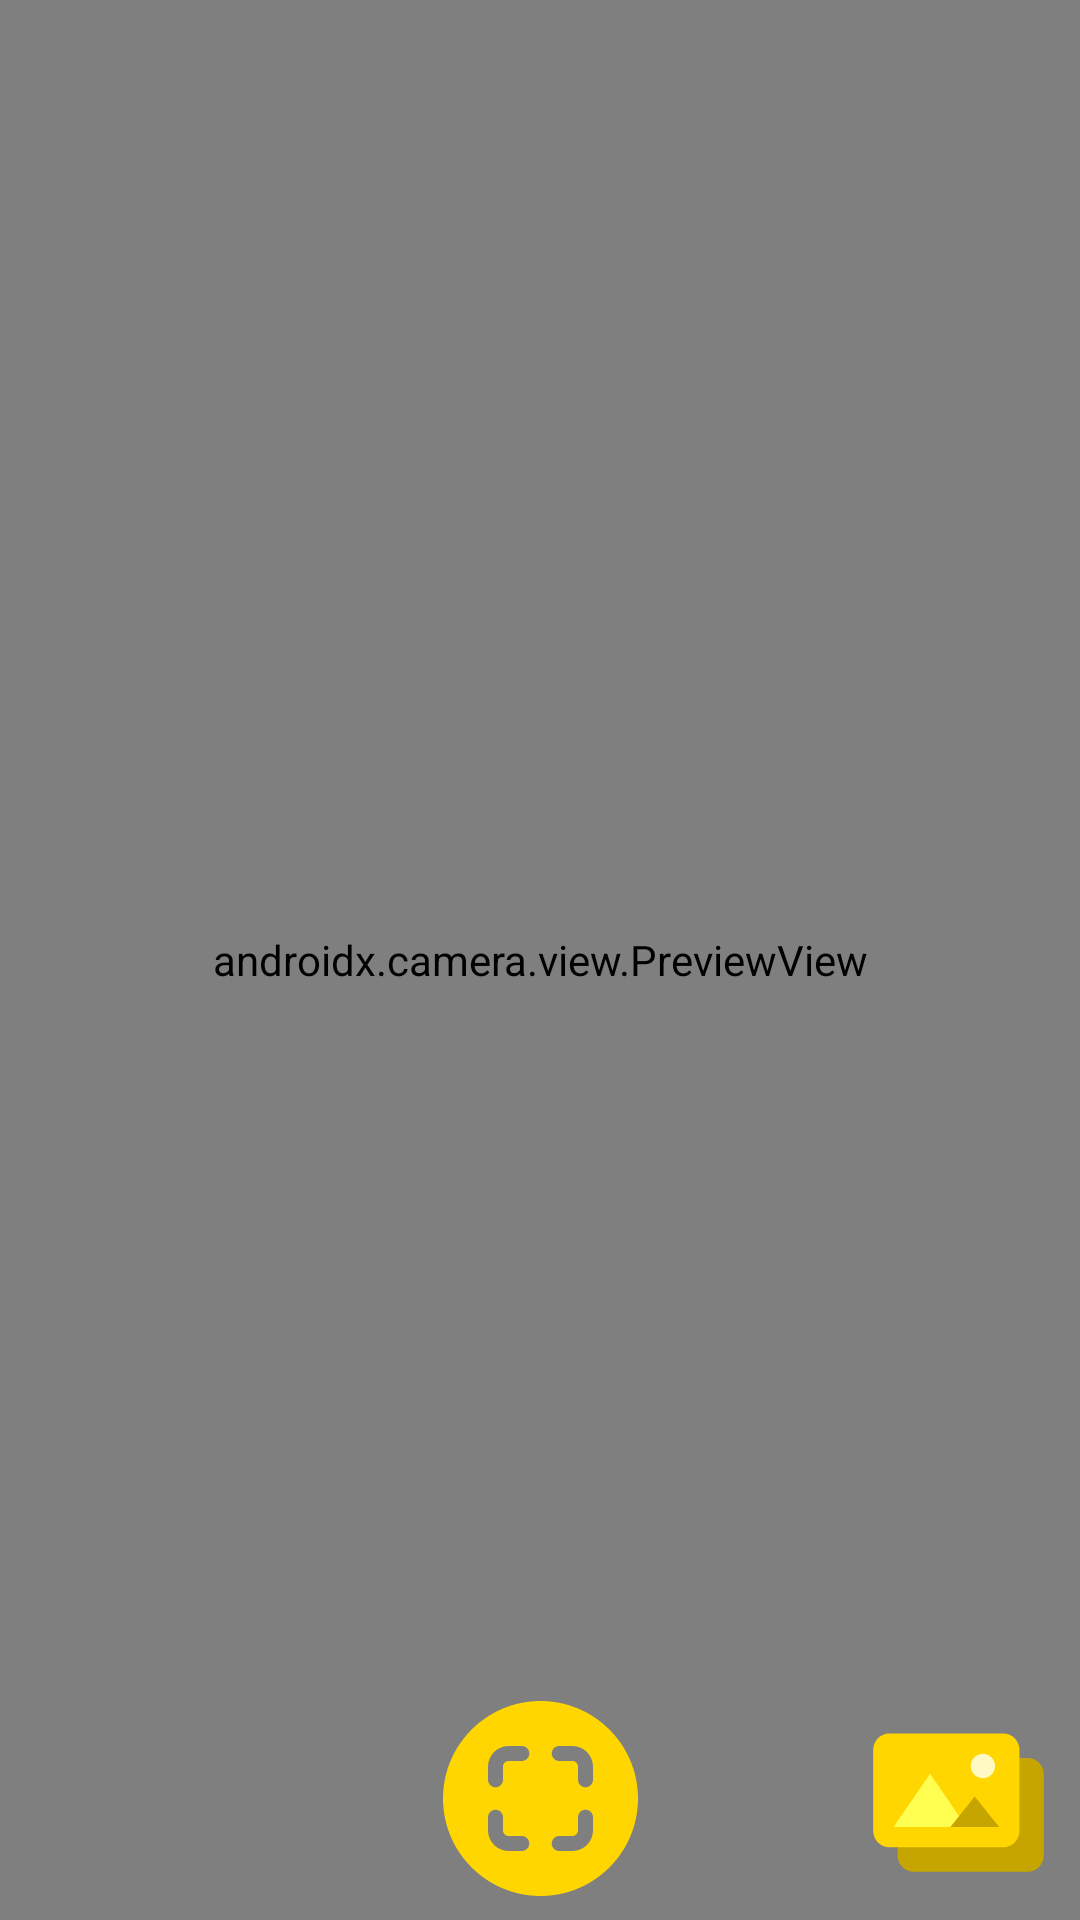

Here is an Android app screen rendered from its layout file. Give the layout XML and the strings, colors and styles it references.
<!-- AndroidManifest.xml: application theme Theme.OCRApp -->
<!-- res/layout/fragment_camera.xml -->
<?xml version="1.0" encoding="utf-8"?>
<androidx.constraintlayout.widget.ConstraintLayout xmlns:android="http://schemas.android.com/apk/res/android"
    xmlns:app="http://schemas.android.com/apk/res-auto"
    xmlns:tools="http://schemas.android.com/tools"
    android:layout_width="match_parent"
    android:layout_height="match_parent"
    tools:context=".view.CameraFragment">

    <androidx.camera.view.PreviewView
        android:id="@+id/viewFinder"
        android:layout_width="match_parent"
        android:layout_height="match_parent" />

    <ImageView
        android:id="@+id/imageView"
        android:layout_width="match_parent"
        android:layout_height="match_parent"
        android:contentDescription="Pic Took"
        android:scaleType="fitCenter"
        android:visibility="gone"
        app:layout_constraintBottom_toBottomOf="parent"
        app:layout_constraintLeft_toLeftOf="parent"
        app:layout_constraintRight_toRightOf="parent"
        app:layout_constraintTop_toTopOf="parent"
        tools:src="@tools:sample/avatars" />


    <Button
        android:id="@+id/btnScan"
        android:layout_width="65dp"
        android:layout_height="65dp"
        android:layout_marginBottom="8dp"
        android:background="@drawable/ic_scan"
        app:layout_constraintBottom_toBottomOf="parent"
        app:layout_constraintLeft_toLeftOf="parent"
        app:layout_constraintRight_toRightOf="parent" />


    <Button
        android:id="@+id/btnGallery"
        android:layout_width="65dp"
        android:layout_height="65dp"
        android:layout_marginEnd="8dp"
        android:layout_marginBottom="8dp"
        android:background="@drawable/ic_gallery"
        app:layout_constraintBottom_toBottomOf="parent"
        app:layout_constraintEnd_toEndOf="parent" />


    <ProgressBar
        android:id="@+id/progressBar"
        style="?android:attr/progressBarStyle"
        android:layout_width="wrap_content"
        android:layout_height="wrap_content"
        android:visibility="gone"
        app:layout_constraintBottom_toBottomOf="parent"
        app:layout_constraintEnd_toEndOf="parent"
        app:layout_constraintStart_toStartOf="parent"
        app:layout_constraintTop_toTopOf="parent" />

</androidx.constraintlayout.widget.ConstraintLayout>
<!-- resources referenced by this layout -->
<resources>
  <!-- drawable ic_gallery (drawable) -->
  <vector xmlns:android="http://schemas.android.com/apk/res/android"
      android:width="24dp"
      android:height="24dp"
      android:viewportWidth="24"
      android:viewportHeight="24">
      <path
          android:fillColor="@color/secondaryDarkColor"
          android:pathData="M20.5,21H6.5C5.4,21 4.5,20.1 4.5,19V9C4.5,7.9 5.4,7 6.5,7H20.5C21.6,7 22.5,7.9 22.5,9V19C22.5,20.1 21.6,21 20.5,21Z" />
      <path
          android:fillColor="@color/secondaryColor"
          android:pathData="M17.5,18H3.5C2.4,18 1.5,17.1 1.5,16V6C1.5,4.9 2.4,4 3.5,4H17.5C18.6,4 19.5,4.9 19.5,6V16C19.5,17.1 18.6,18 17.5,18Z" />
      <path
          android:fillColor="#FFF9C4"
          android:pathData="M15,9.5C15.8284,9.5 16.5,8.8284 16.5,8C16.5,7.1716 15.8284,6.5 15,6.5C14.1716,6.5 13.5,7.1716 13.5,8C13.5,8.8284 14.1716,9.5 15,9.5Z" />
      <path
          android:fillColor="@color/secondaryLightColor"
          android:pathData="M8.5,8.95L4,15.5H13L8.5,8.95Z" />
      <path
          android:fillColor="@color/secondaryDarkColor"
          android:pathData="M14,11.75L11,15.5H17L14,11.75Z" />
  </vector>
  <!-- drawable ic_scan: vector/xml drawable (drawable, 2431 chars, omitted) -->
  <style name="Theme.OCRApp" parent="Theme.MaterialComponents.DayNight.NoActionBar.Bridge">
          
          <item name="colorPrimary">@color/secondaryColor</item>
          <item name="colorPrimaryVariant">@color/primaryLightColor</item>
          <item name="colorOnPrimary">@color/secondaryTextColor</item>
          
          <item name="colorSecondary">@color/primaryColor</item>
          <item name="colorSecondaryVariant">@color/primaryLightColor</item>
          <item name="colorOnSecondary">@color/primaryTextColor</item>
          
          <item name="android:statusBarColor" tools:targetApi="l">?attr/colorPrimaryVariant</item>
          
          <item name="bottomNavigationStyle">@style/Widget.App.BottomNavigationView</item>
      </style>
  <color name="secondaryDarkColor">#c7a500</color>
  <color name="secondaryColor">#ffd600</color>
  <color name="secondaryLightColor">#ffff52</color>
  <color name="primaryLightColor">#6d6d6d</color>
  <color name="secondaryTextColor">#000000</color>
  <color name="primaryColor">#424242</color>
  <color name="primaryTextColor">#f9f9f9</color>
  <style name="Widget.App.BottomNavigationView" parent="Widget.MaterialComponents.BottomNavigationView.PrimarySurface">
          <item name="materialThemeOverlay">@style/ThemeOverlay.App.BottomNavigationView</item>
      </style>
  <style name="ThemeOverlay.App.BottomNavigationView" parent="">
          <item name="colorPrimary">@color/secondaryColor</item>
          <item name="colorOnPrimary">@color/secondaryTextColor</item>
      </style>
</resources>
